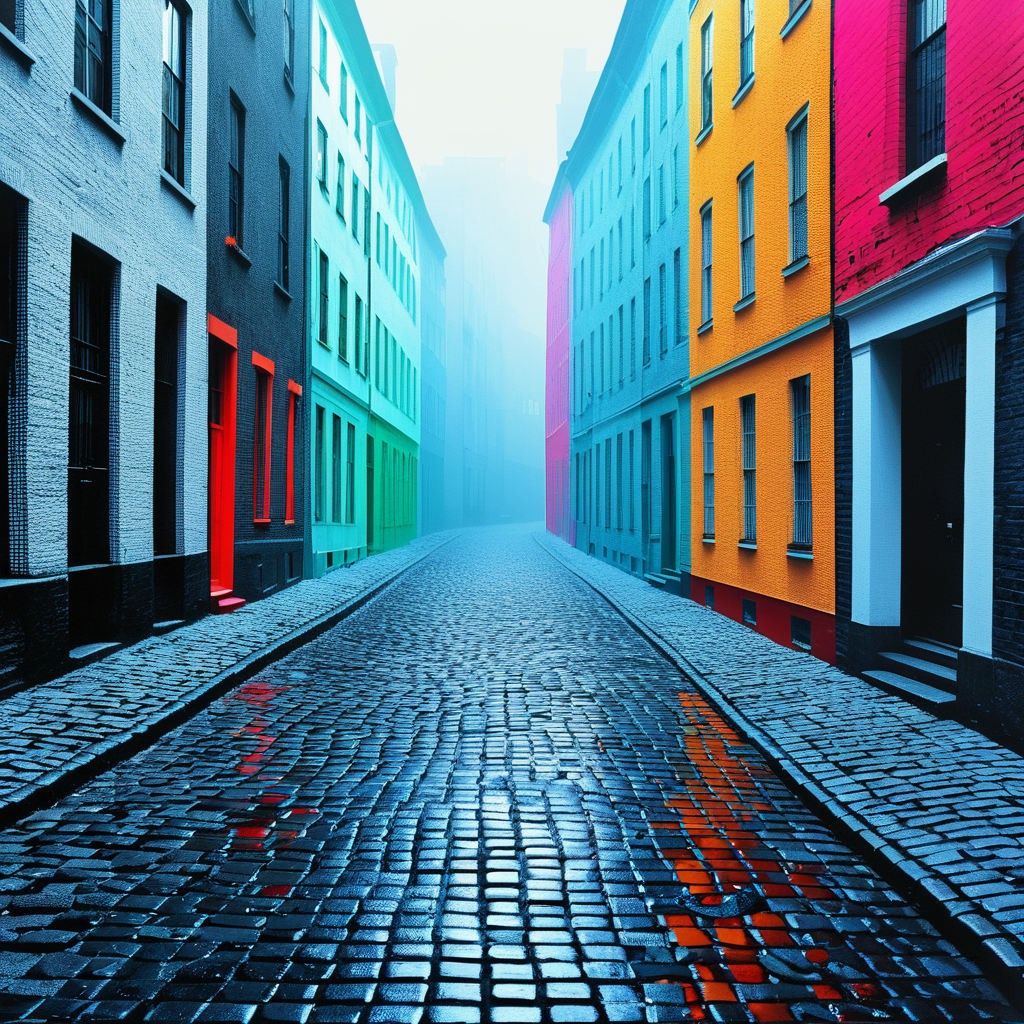
Generation parameters embedded in this image by AUTOMATIC1111 Stable Diffusion web UI or a fork of it (Forge, ...) (PNG 'parameters' text chunk):
Foggy Cobblestone Street (Postmodernism:1.1) (Pop art:1.3)
Negative prompt: bad hands, bad feet, bad faces, weird arms and legs, tattoo, statue, picture frame, anime, cartoon
Steps: 30, Sampler: DPM++ 2M, Schedule type: Karras, CFG scale: 7, Seed: 3305300422, Size: 1024x1024, Model hash: 33e58e8668, Model: Juggernaut-XI-byRunDiffusion, Token merging ratio: 0.1, Version: v1.10.1